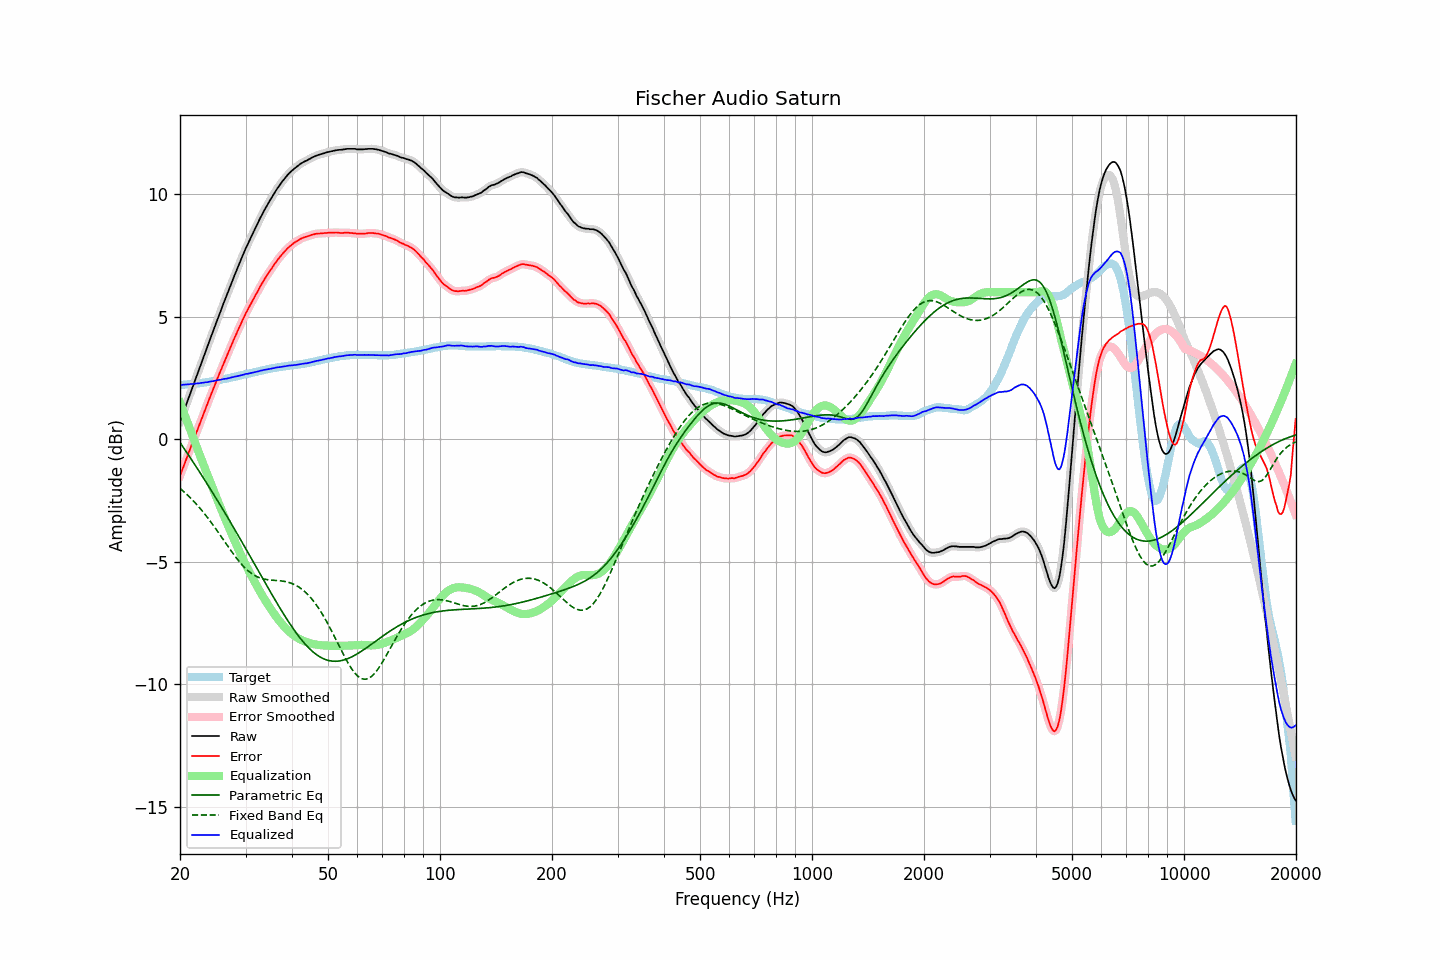

The data file committed next to this chart (first rows):
frequency, raw, error, smoothed, error_smoothed, equalization, parametric_eq, fixed_band_eq, equalized_raw, equalized_smoothed, target
20.00, 0.72, -1.50, 0.72, -1.49, 1.49, -0.13, -2.00, 2.21, 2.21, 2.21
20.20, 0.90, -1.32, 0.90, -1.32, 1.32, -0.23, -2.06, 2.22, 2.22, 2.21
20.40, 1.08, -1.14, 1.08, -1.15, 1.15, -0.32, -2.11, 2.23, 2.22, 2.22
20.61, 1.26, -0.98, 1.26, -0.97, 0.97, -0.42, -2.17, 2.23, 2.23, 2.23
20.81, 1.44, -0.79, 1.44, -0.80, 0.80, -0.52, -2.23, 2.24, 2.24, 2.23
21.02, 1.62, -0.63, 1.62, -0.62, 0.62, -0.62, -2.30, 2.24, 2.24, 2.24
21.23, 1.80, -0.45, 1.80, -0.45, 0.45, -0.72, -2.36, 2.25, 2.25, 2.24
21.44, 1.98, -0.27, 1.98, -0.28, 0.28, -0.81, -2.43, 2.26, 2.25, 2.25
21.66, 2.16, -0.11, 2.16, -0.10, 0.10, -0.91, -2.49, 2.26, 2.26, 2.26
21.87, 2.34, 0.08, 2.34, 0.07, -0.07, -1.01, -2.56, 2.27, 2.27, 2.26
22.09, 2.52, 0.25, 2.52, 0.25, -0.25, -1.11, -2.63, 2.27, 2.27, 2.27
22.31, 2.70, 0.42, 2.70, 0.42, -0.42, -1.22, -2.71, 2.28, 2.28, 2.28
22.54, 2.88, 0.59, 2.88, 0.59, -0.59, -1.32, -2.78, 2.28, 2.29, 2.28
22.76, 3.06, 0.77, 3.06, 0.76, -0.76, -1.42, -2.86, 2.30, 2.30, 2.29
22.99, 3.24, 0.93, 3.24, 0.94, -0.93, -1.52, -2.94, 2.30, 2.31, 2.30
23.22, 3.42, 1.10, 3.42, 1.10, -1.10, -1.62, -3.02, 2.31, 2.31, 2.31
23.45, 3.60, 1.28, 3.59, 1.27, -1.27, -1.73, -3.10, 2.33, 2.32, 2.32
23.69, 3.77, 1.43, 3.77, 1.44, -1.44, -1.83, -3.18, 2.33, 2.33, 2.33
23.92, 3.95, 1.61, 3.95, 1.61, -1.61, -1.94, -3.27, 2.35, 2.34, 2.34
24.16, 4.13, 1.78, 4.13, 1.77, -1.77, -2.04, -3.36, 2.36, 2.35, 2.35
24.40, 4.30, 1.94, 4.30, 1.94, -1.94, -2.15, -3.45, 2.36, 2.37, 2.36
24.65, 4.48, 2.09, 4.48, 2.10, -2.10, -2.25, -3.54, 2.38, 2.38, 2.38
24.89, 4.66, 2.27, 4.66, 2.26, -2.27, -2.36, -3.63, 2.40, 2.39, 2.39
25.14, 4.83, 2.43, 4.83, 2.43, -2.43, -2.47, -3.72, 2.40, 2.40, 2.40
25.39, 5.01, 2.60, 5.01, 2.59, -2.59, -2.57, -3.82, 2.42, 2.42, 2.41
25.65, 5.18, 2.75, 5.18, 2.75, -2.75, -2.68, -3.91, 2.42, 2.43, 2.42
25.91, 5.36, 2.91, 5.36, 2.92, -2.91, -2.79, -4.00, 2.44, 2.44, 2.44
26.16, 5.53, 3.08, 5.53, 3.07, -3.07, -2.90, -4.10, 2.46, 2.45, 2.45
26.43, 5.70, 3.23, 5.70, 3.23, -3.23, -3.01, -4.20, 2.47, 2.47, 2.46
26.69, 5.86, 3.38, 5.86, 3.38, -3.39, -3.12, -4.29, 2.47, 2.48, 2.47
26.96, 6.03, 3.53, 6.03, 3.54, -3.54, -3.23, -4.38, 2.49, 2.49, 2.49
27.23, 6.20, 3.69, 6.20, 3.69, -3.69, -3.34, -4.48, 2.50, 2.50, 2.50
27.50, 6.37, 3.84, 6.37, 3.84, -3.84, -3.45, -4.57, 2.52, 2.52, 2.52
27.77, 6.53, 4.00, 6.53, 4.00, -3.99, -3.57, -4.66, 2.54, 2.54, 2.53
28.05, 6.70, 4.15, 6.70, 4.14, -4.14, -3.68, -4.75, 2.56, 2.55, 2.55
28.33, 6.86, 4.30, 6.86, 4.29, -4.29, -3.79, -4.84, 2.57, 2.57, 2.56
28.62, 7.02, 4.43, 7.02, 4.44, -4.44, -3.90, -4.92, 2.58, 2.58, 2.58
28.90, 7.18, 4.59, 7.18, 4.58, -4.59, -4.02, -5.00, 2.59, 2.59, 2.59
29.19, 7.34, 4.72, 7.34, 4.73, -4.73, -4.13, -5.08, 2.61, 2.61, 2.61
29.48, 7.50, 4.88, 7.50, 4.87, -4.87, -4.24, -5.15, 2.63, 2.63, 2.62
29.78, 7.65, 5.00, 7.65, 5.01, -5.00, -4.36, -5.22, 2.64, 2.65, 2.64
30.08, 7.81, 5.15, 7.80, 5.14, -5.14, -4.47, -5.28, 2.67, 2.66, 2.65
30.38, 7.94, 5.26, 7.94, 5.27, -5.27, -4.59, -5.35, 2.67, 2.67, 2.67
30.68, 8.08, 5.39, 8.08, 5.39, -5.39, -4.70, -5.40, 2.68, 2.69, 2.68
30.99, 8.22, 5.51, 8.22, 5.51, -5.52, -4.82, -5.45, 2.70, 2.70, 2.70
31.30, 8.36, 5.64, 8.35, 5.64, -5.64, -4.93, -5.50, 2.72, 2.71, 2.71
31.61, 8.49, 5.75, 8.49, 5.76, -5.76, -5.05, -5.54, 2.73, 2.73, 2.73
31.93, 8.63, 5.88, 8.63, 5.88, -5.88, -5.17, -5.58, 2.74, 2.74, 2.74
32.24, 8.76, 6.00, 8.76, 6.00, -6.00, -5.28, -5.61, 2.76, 2.76, 2.76
32.57, 8.90, 6.12, 8.90, 6.12, -6.12, -5.40, -5.64, 2.77, 2.78, 2.77
32.89, 9.04, 6.25, 9.03, 6.24, -6.24, -5.51, -5.66, 2.80, 2.79, 2.79
33.22, 9.16, 6.35, 9.16, 6.36, -6.35, -5.63, -5.68, 2.81, 2.81, 2.80
33.55, 9.29, 6.47, 9.29, 6.47, -6.46, -5.74, -5.70, 2.83, 2.83, 2.82
33.89, 9.41, 6.57, 9.41, 6.57, -6.57, -5.86, -5.71, 2.84, 2.84, 2.83
34.23, 9.53, 6.67, 9.53, 6.68, -6.67, -5.97, -5.73, 2.85, 2.85, 2.85
34.57, 9.64, 6.77, 9.64, 6.77, -6.78, -6.09, -5.73, 2.86, 2.86, 2.86
34.92, 9.75, 6.87, 9.75, 6.87, -6.88, -6.20, -5.74, 2.87, 2.87, 2.87
35.27, 9.86, 6.96, 9.86, 6.97, -6.97, -6.31, -5.75, 2.88, 2.89, 2.89
35.62, 9.97, 7.06, 9.97, 7.07, -7.07, -6.43, -5.75, 2.90, 2.90, 2.90
35.97, 10.08, 7.17, 10.08, 7.16, -7.16, -6.54, -5.76, 2.92, 2.92, 2.91
... 635 more rows
